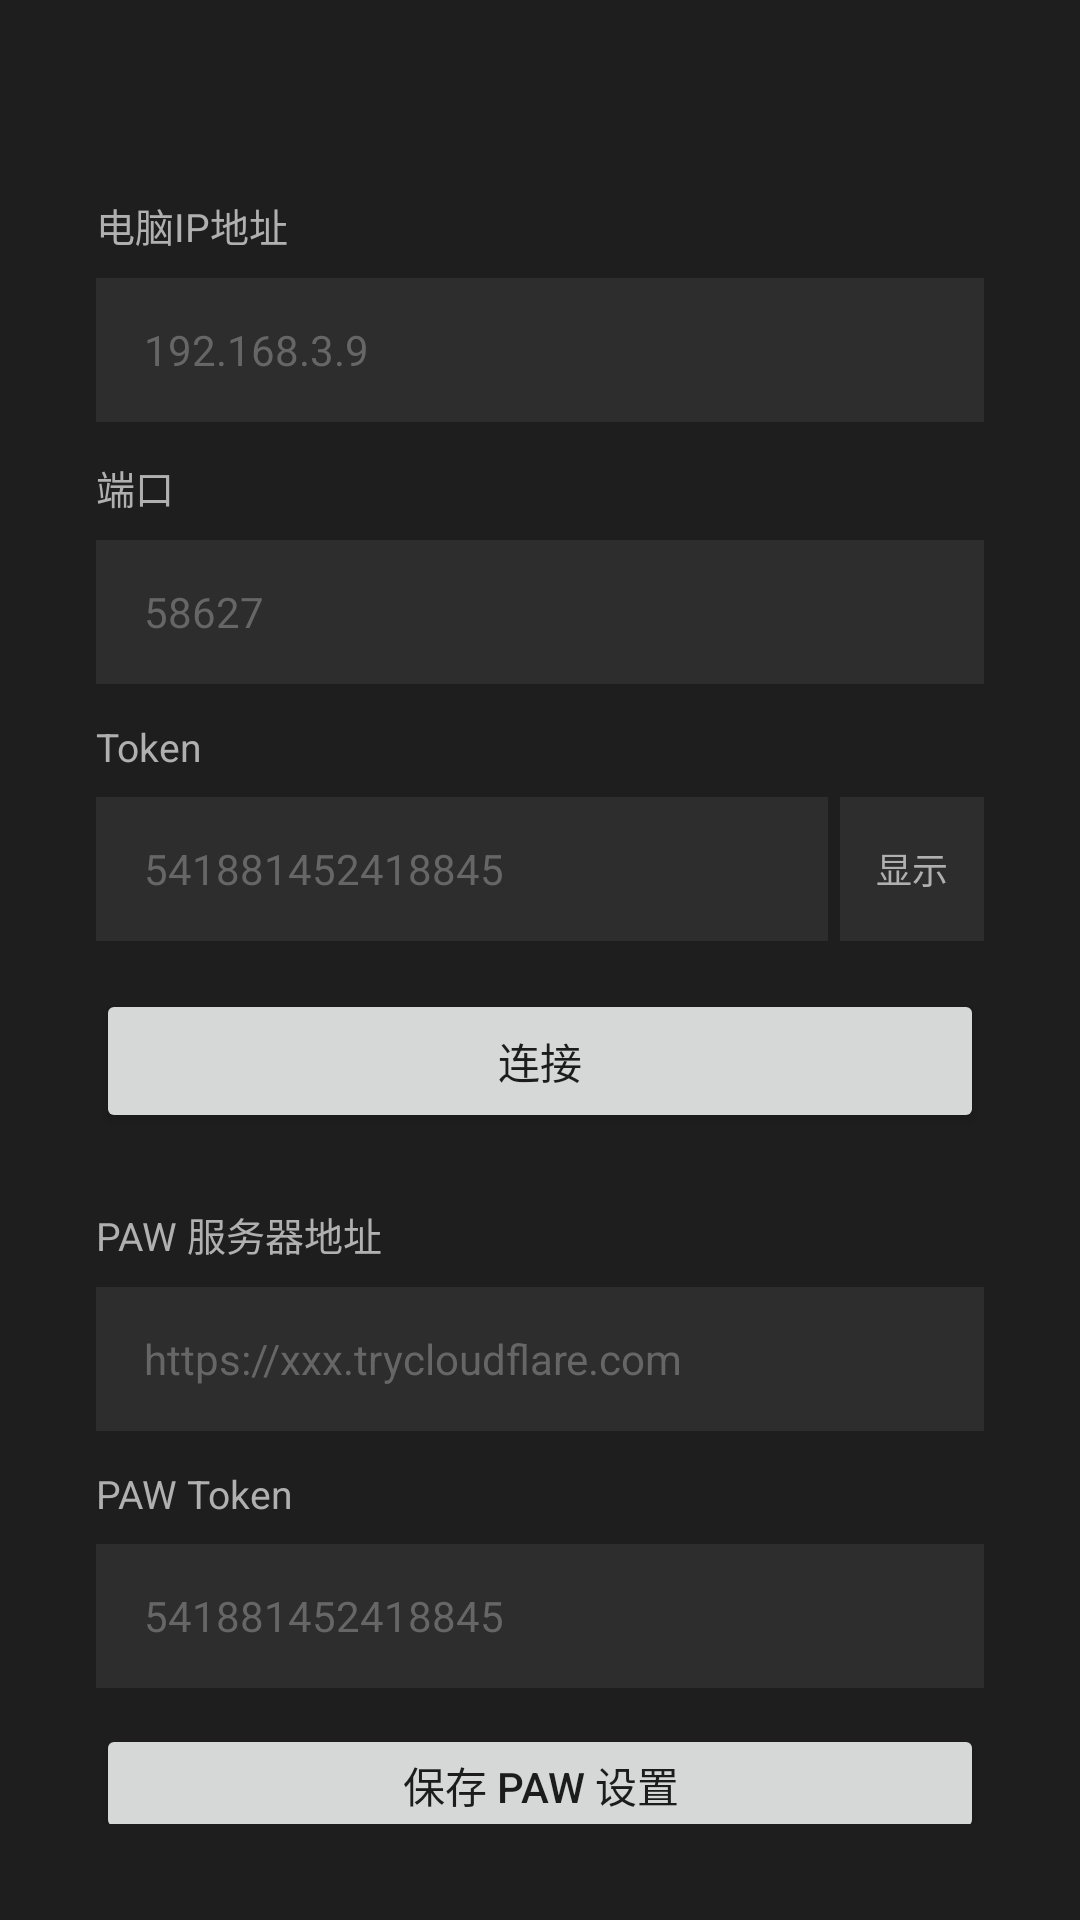

Android layout source for this screen:
<!-- AndroidManifest.xml: application theme AppTheme -->
<!-- res/layout/activity_main.xml -->
<?xml version="1.0" encoding="utf-8"?>
<FrameLayout xmlns:android="http://schemas.android.com/apk/res/android"
    android:id="@+id/rootFrame"
    android:layout_width="match_parent"
    android:layout_height="match_parent"
    android:background="#1e1e1e">

    <LinearLayout
        android:id="@+id/mainContainer"
        android:layout_width="match_parent"
        android:layout_height="match_parent"
        android:orientation="vertical"
        android:visibility="gone">

        
        <LinearLayout
            android:layout_width="match_parent"
            android:layout_height="56dp"
            android:background="#2d2d2d"
            android:gravity="center_vertical"
            android:orientation="horizontal"
            android:paddingHorizontal="16dp">

            <TextView
                android:id="@+id/titleText"
                android:layout_width="0dp"
                android:layout_height="wrap_content"
                android:layout_weight="1"
                android:text="PhoneHub"
                android:textColor="#ffffff"
                android:textSize="20sp"
                android:textStyle="bold" />

            <TextView
                android:id="@+id/statusText"
                android:layout_width="wrap_content"
                android:layout_height="wrap_content"
                android:text="未连接"
                android:textColor="#d13438"
                android:textSize="12sp" />
        </LinearLayout>

        

        <FrameLayout
            android:id="@+id/pageContainer"
            android:layout_width="match_parent"
            android:layout_height="0dp"
            android:layout_weight="1" />
    </LinearLayout>

    
    <LinearLayout
        android:id="@+id/setupScreen"
        android:layout_width="match_parent"
        android:layout_height="match_parent"
        android:gravity="center"
        android:orientation="vertical"
        android:padding="32dp">

        <TextView
            android:layout_width="wrap_content"
            android:layout_height="wrap_content"
            android:text="PhoneHub"
            android:textColor="#ffffff"
            android:textSize="32sp"
            android:textStyle="bold"
            android:layout_marginBottom="8dp" />

        <TextView
            android:layout_width="wrap_content"
            android:layout_height="wrap_content"
            android:text="连接电脑开始使用"
            android:textColor="#b0b0b0"
            android:textSize="14sp"
            android:layout_marginBottom="48dp" />

        <TextView
            android:layout_width="wrap_content"
            android:layout_height="wrap_content"
            android:text="电脑IP地址"
            android:textColor="#b0b0b0"
            android:textSize="13sp"
            android:layout_gravity="start"
            android:layout_marginBottom="8dp" />

        <EditText
            android:id="@+id/ipInput"
            android:layout_width="match_parent"
            android:layout_height="48dp"
            android:background="#2d2d2d"
            android:hint="192.168.3.9"
            android:textColorHint="#666666"
            android:textColor="#ffffff"
            android:textSize="14sp"
            android:paddingHorizontal="16dp"
            android:inputType="textUri"
            android:layout_marginBottom="12dp" />

        <TextView
            android:layout_width="wrap_content"
            android:layout_height="wrap_content"
            android:text="端口"
            android:textColor="#b0b0b0"
            android:textSize="13sp"
            android:layout_gravity="start"
            android:layout_marginBottom="8dp" />

        <EditText
            android:id="@+id/portInput"
            android:layout_width="match_parent"
            android:layout_height="48dp"
            android:background="#2d2d2d"
            android:hint="58627"
            android:textColorHint="#666666"
            android:textColor="#ffffff"
            android:textSize="14sp"
            android:paddingHorizontal="16dp"
            android:inputType="number"
            android:layout_marginBottom="12dp" />

        <TextView
            android:layout_width="wrap_content"
            android:layout_height="wrap_content"
            android:text="Token"
            android:textColor="#b0b0b0"
            android:textSize="13sp"
            android:layout_gravity="start"
            android:layout_marginBottom="8dp" />

        <LinearLayout
            android:layout_width="match_parent"
            android:layout_height="48dp"
            android:orientation="horizontal"
            android:layout_marginBottom="16dp">

            <EditText
                android:id="@+id/tokenInput"
                android:layout_width="0dp"
                android:layout_height="match_parent"
                android:layout_weight="1"
                android:background="#2d2d2d"
                android:hint="541881452418845"
                android:textColorHint="#666666"
                android:textColor="#ffffff"
                android:textSize="14sp"
                android:paddingHorizontal="16dp"
                android:inputType="textPassword" />

            <TextView
                android:id="@+id/toggleTokenVisibility"
                android:layout_width="48dp"
                android:layout_height="match_parent"
                android:gravity="center"
                android:text="显示"
                android:textColor="#b0b0b0"
                android:textSize="12sp"
                android:background="#2d2d2d"
                android:layout_marginStart="4dp" />
        </LinearLayout>

        <Button
            android:id="@+id/connectBtn"
            android:layout_width="match_parent"
            android:layout_height="48dp"
            android:text="连接"
            android:layout_marginBottom="16dp" />

        <TextView
            android:layout_width="wrap_content"
            android:layout_height="wrap_content"
            android:text="PAW 服务器地址"
            android:textColor="#b0b0b0"
            android:textSize="13sp"
            android:layout_gravity="start"
            android:layout_marginBottom="8dp"
            android:layout_marginTop="8dp" />

        <EditText
            android:id="@+id/pawUrlInput"
            android:layout_width="match_parent"
            android:layout_height="48dp"
            android:background="#2d2d2d"
            android:hint="https://xxx.trycloudflare.com"
            android:textColorHint="#666666"
            android:textColor="#ffffff"
            android:textSize="14sp"
            android:paddingHorizontal="16dp"
            android:inputType="textUri"
            android:layout_marginBottom="12dp" />

        <TextView
            android:layout_width="wrap_content"
            android:layout_height="wrap_content"
            android:text="PAW Token"
            android:textColor="#b0b0b0"
            android:textSize="13sp"
            android:layout_gravity="start"
            android:layout_marginBottom="8dp" />

        <EditText
            android:id="@+id/pawTokenInput"
            android:layout_width="match_parent"
            android:layout_height="48dp"
            android:background="#2d2d2d"
            android:hint="541881452418845"
            android:textColorHint="#666666"
            android:textColor="#ffffff"
            android:textSize="14sp"
            android:paddingHorizontal="16dp"
            android:inputType="textPassword"
            android:layout_marginBottom="12dp" />

        <Button
            android:id="@+id/savePawBtn"
            android:layout_width="match_parent"
            android:layout_height="40dp"
            android:text="保存 PAW 设置"
            android:layout_marginBottom="16dp" />

        <Button
            android:id="@+id/pawConnectBtn"
            android:layout_width="match_parent"
            android:layout_height="48dp"
            android:text="PAW 连接"
            android:layout_marginBottom="16dp" />

        <TextView
            android:id="@+id/connectStatus"
            android:layout_width="wrap_content"
            android:layout_height="wrap_content"
            android:text=""
            android:textColor="#b0b0b0"
            android:textSize="12sp" />
    </LinearLayout>

    
    <FrameLayout
        android:id="@+id/pawLoadingOverlay"
        android:layout_width="match_parent"
        android:layout_height="match_parent"
        android:background="#1e1e1e"
        android:visibility="gone">

        <LinearLayout
            android:layout_width="wrap_content"
            android:layout_height="wrap_content"
            android:layout_gravity="center"
            android:orientation="vertical"
            android:gravity="center">

            <ProgressBar
                android:layout_width="48dp"
                android:layout_height="48dp"
                android:layout_marginBottom="16dp"
                android:indeterminateTint="#ffffff" />

            <TextView
                android:id="@+id/pawLoadingText"
                android:layout_width="wrap_content"
                android:layout_height="wrap_content"
                android:text="正在通过 PAW 连接..."
                android:textColor="#ffffff"
                android:textSize="16sp" />
        </LinearLayout>
    </FrameLayout>
</FrameLayout>
<!-- resources referenced by this layout -->
<resources>

</resources>
